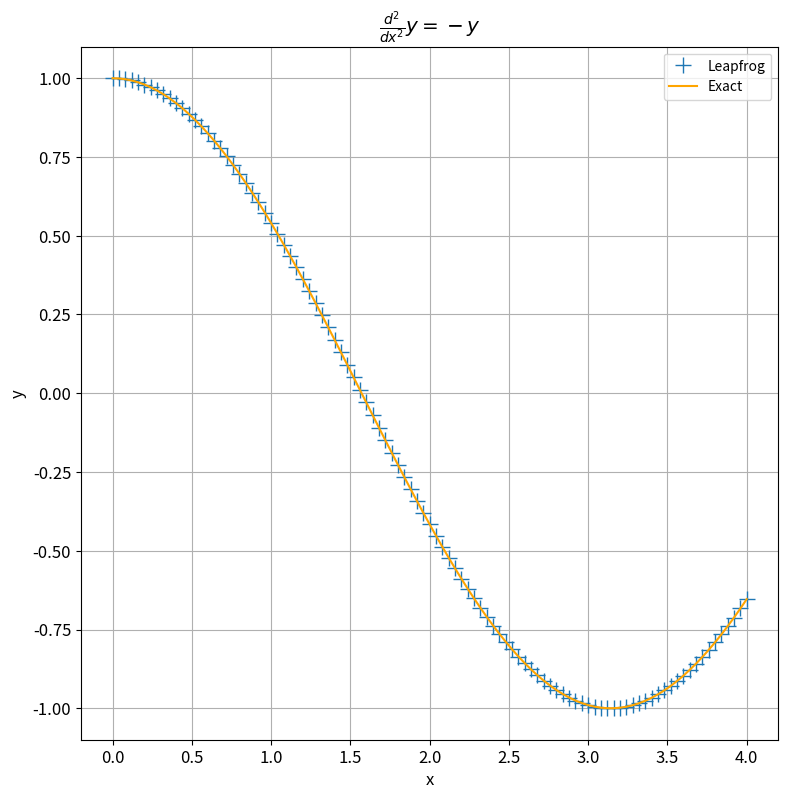
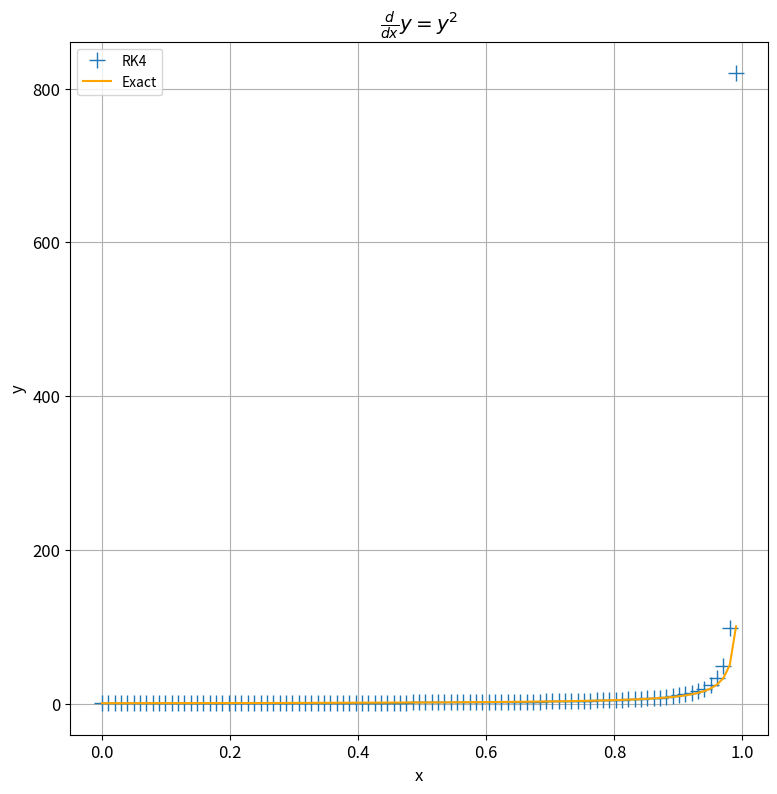

Reproduce these figures in Python, in order.
import numpy as np
import matplotlib.pyplot as plt
from scipy import linalg
import matplotlib as mpl

mpl.rcParams['font.size'] = 12
mpl.rcParams['figure.titlesize'] = 15
mpl.rcParams['legend.fontsize'] = 'small'
mpl.rcParams['figure.figsize'] = [9.0, 9.0]

# == 1 - Eigenvalues == #

def potential_infwell(x):
    f = x - x
    return f

def inf_well(L, n, x):
    f = np.sqrt(2/L)*np.sin(n*np.pi*x/L)
    return f

def schrodinger_1d(rmin, rmax, n, potential, numeigen):
    # rmin, rmax - Spatial limits
    # n - Number of steps
    # potential - potential function used
    # numeigen - number of eigenvalues desired
    
    h = (rmax - rmin) / n # Number of steps
    
    x = np.array([])
    for i in range(1,n):
        x = np.append(x, rmin + i*h)
    
    v = potential(x)
    
    d = v + 2/h**2
    
    e = np.array([])
    for i in range(n-2):
        e = np.append(e, -1/h**2)
    
    eigen = linalg.eigvalsh_tridiagonal(d, e, select = 'i', select_range = (0,numeigen-1)) / 2
    return eigen

def eigen_infwell(n, L): 
    # hbar = m = 1
    # n - integer values (eigen index)
    # L - length of well
    e = (n**2 * np.pi**2) / (2 * L**2) 
    return e

eigen_calc = schrodinger_1d(-np.pi, np.pi, 1000, potential_infwell, 5)
n = np.arange(1, 6, 1)
eigen_exact = eigen_infwell(n, 2*np.pi)

# == 2 - ODE == #

def func2(t, y, dy):
    f = -y
    return f

def func2_exact(t):
    f = np.cos(t)
    return f

def leapfrog(func, y0, dy0, a, b, n):
    t0 = a
    h = (b - a) / n
    dy_half = dy0 + func(t0, y0, dy0) * h /2
    
    y = np.array([y0])
    dy = np.array([dy_half])
    t = np.array([t0])
    for i in range(1,n+1):
        yi = y[-1] + h*dy[-1]
        dyi = dy[-1] + h*func(t[-1], yi, dy[-1])
        ti = t[-1] + h
        y = np.append(y, yi)
        dy = np.append(dy, dyi)
        t = np.append(t, ti)
    return y, dy, t

ode2_calc = leapfrog(func2, 1, 0, 0, 4, 100)
ode2_calc2 = leapfrog(func2, 1, 0, 0, 4, 200)
ode2_calc3 = leapfrog(func2, 1, 0, 0, 4, 400)
ode2_calc4 = leapfrog(func2, 1, 0, 0, 4, 800)
t2 = np.linspace(0, 4, 101)
ode2_exact = func2_exact(t2)

fig2, ax2 = plt.subplots()
ax2.plot(t2, ode2_calc[0], '+', markersize = 12, label = 'Leapfrog')
ax2.plot(t2, ode2_exact, color = 'orange', label = 'Exact')
ax2.set_ylabel('y')
ax2.set_xlabel('x')
ax2.set_title(r'$\frac{d^2}{dx^2}y = -y$')
ax2.grid()
ax2.legend()

# == 3 - ODE == #

def func3(t, y):
    f = y**2
    return f

def func3_exact(t):
    f = - 1 / (t - 1)
    return f

def rungekutta4(func, y0, a, b, n):
    # a - starting point
    # b - end point
    # n - step size
    # y0 - initial condition

    t0 = a
    h = (b - a) / n
    
    y = np.array([y0])
    t = np.array([t0])
    for i in range(1,n+1):
        k1 = h*func(t[-1], y[-1])
        k2 = h*func(t[-1] + h/2, y[-1] + k1/2)
        k3 = h*func(t[-1] + h/2, y[-1] + k2/2)
        k4 = h*func(t[-1] + h, y[-1] + k3)
        yi = y[-1] + (k1 + 2*k2 + 2*k3 + k4) / 6
        ti = t[-1] + h
        y = np.append(y, yi)
        t = np.append(t, ti)
    
    return y, t

ode3_calc = rungekutta4(func3, 1, 0, 1, 100)
t3 = np.linspace(0, 1, 101, endpoint = False)
ode3_exact = func3_exact(t3)

fig3, ax3 = plt.subplots()
ax3.plot(t3, ode3_calc[0], '+', markersize = 12, label = 'RK4')
ax3.plot(t3, ode3_exact, color = 'orange', label = 'Exact')
ax3.set_ylabel('y')
ax3.set_xlabel('x')
ax3.set_title(r'$\frac{d}{dx}y = y^2$')
ax3.grid()
ax3.legend()

# == 4 - ODE == #


# == Extra Credit == #